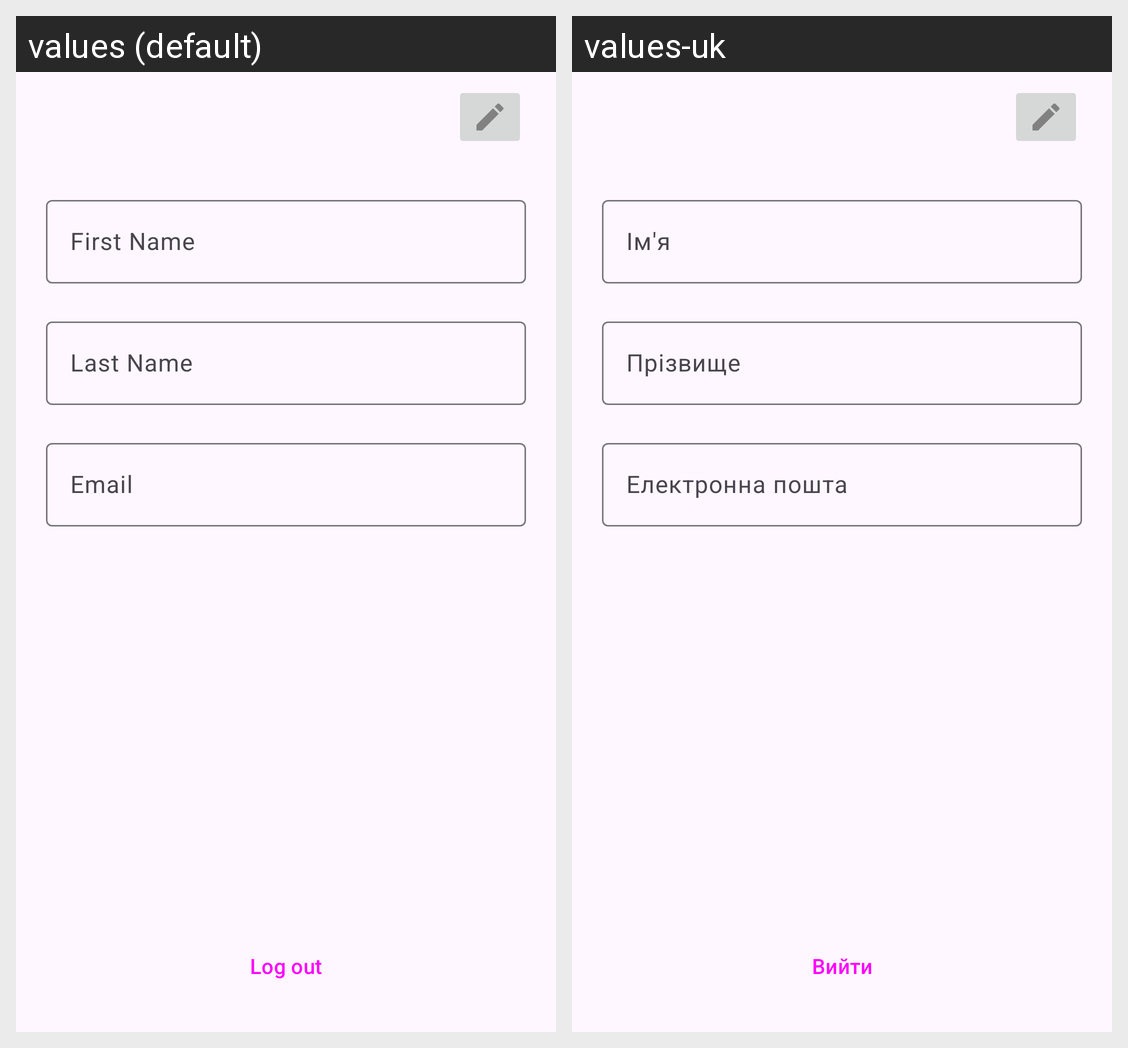

Locale-by-locale string values for the Android screen shown in this grid:
Android screen res/layout/fragment_profile.xml rendered under 2 locales, left to right: values (default), values-uk. Device: Nexus 5 (rendered at 1080×1920; each locale shown at half size, 540×960, under a caption strip naming it); theme Theme.QRAndBarcodeScanner.
Strings drawn on this screen, with the default value and each locale's value (text and hints the layout hard-codes, and strings that could not be matched under every locale, appear in the picture but are not listed):

log_out
  values: Log out
  values-uk: Вийти

first_name
  values: First Name
  values-uk: Ім'я

last_name
  values: Last Name
  values-uk: Прізвище

email
  values: Email
  values-uk: Електронна пошта
